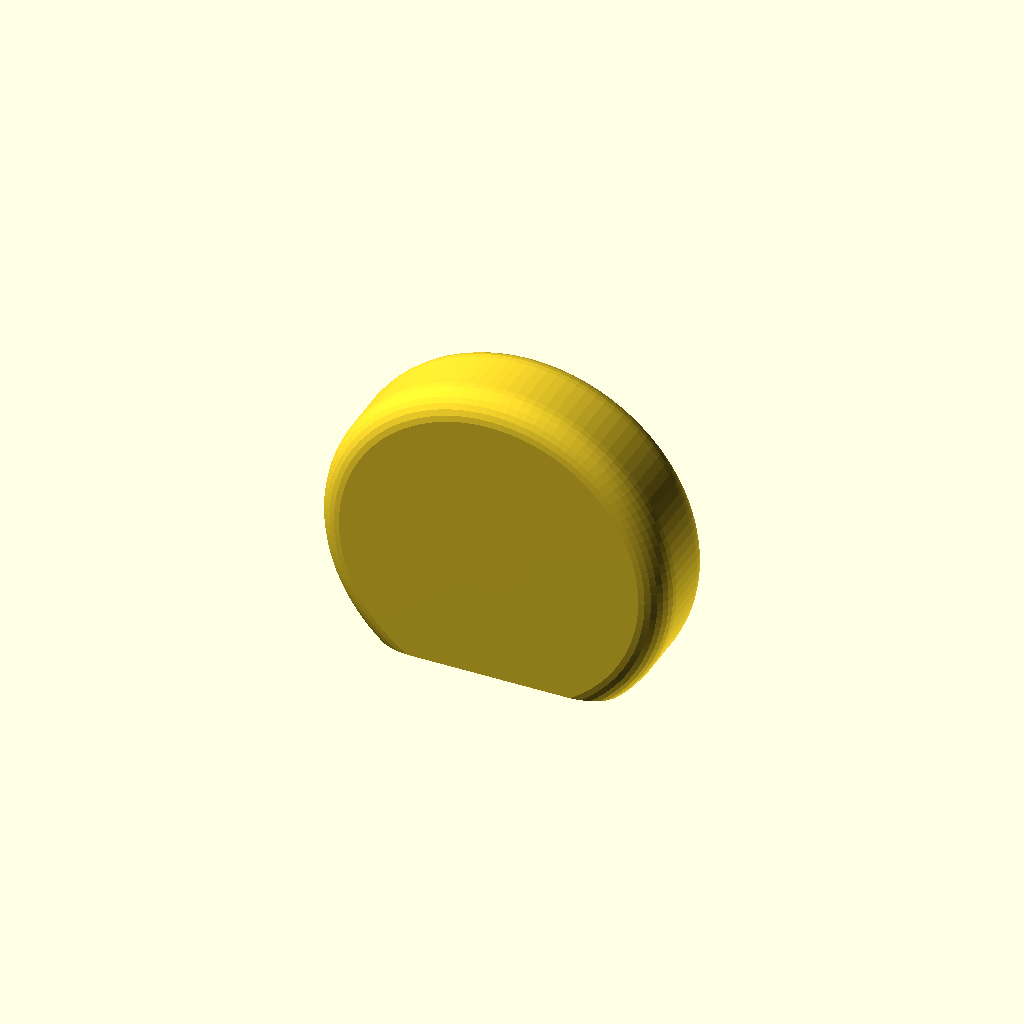
Cell 1: rendered with the file's own defaults.
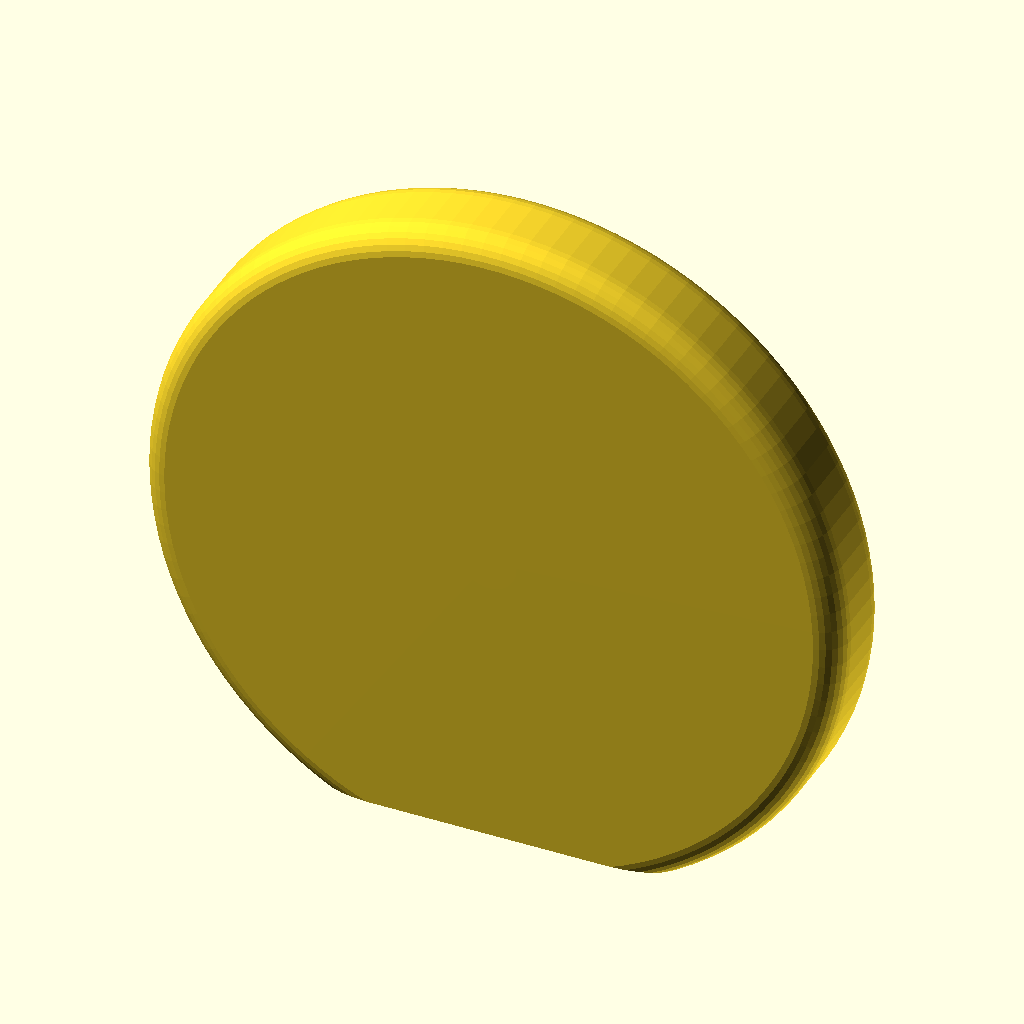
Cell 2: the same model with disk_d = 50.
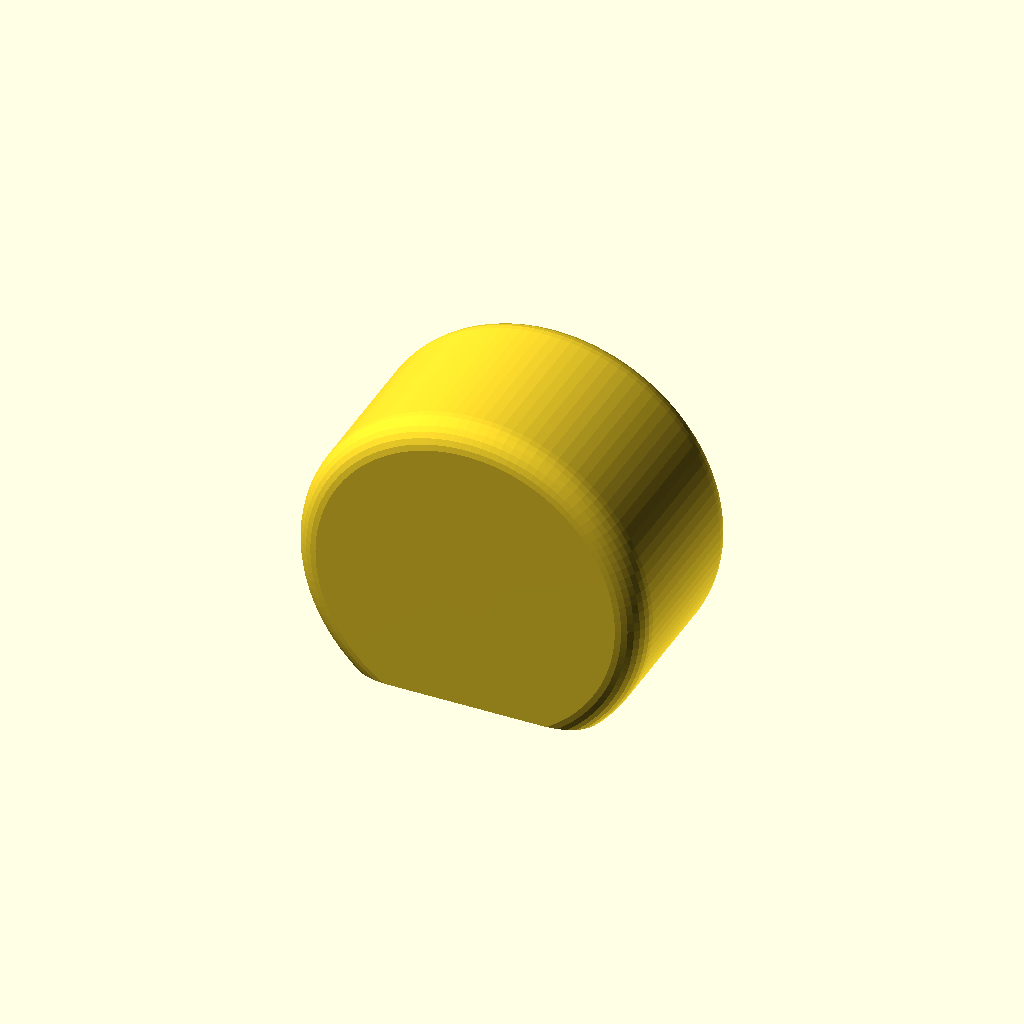
Cell 3 — disk_h set to 14.4, the other parameters unchanged.
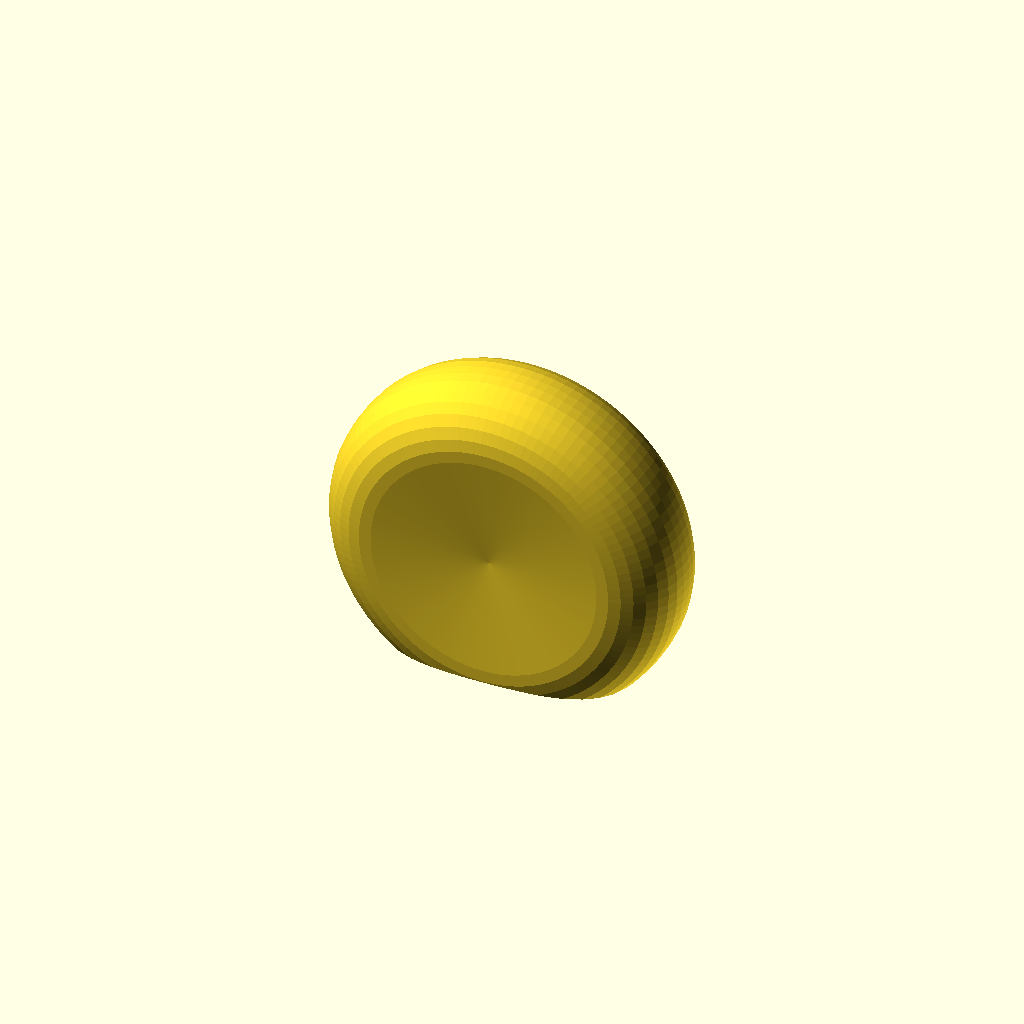
Cell 4: roundoff_r = 4 (everything else at default).
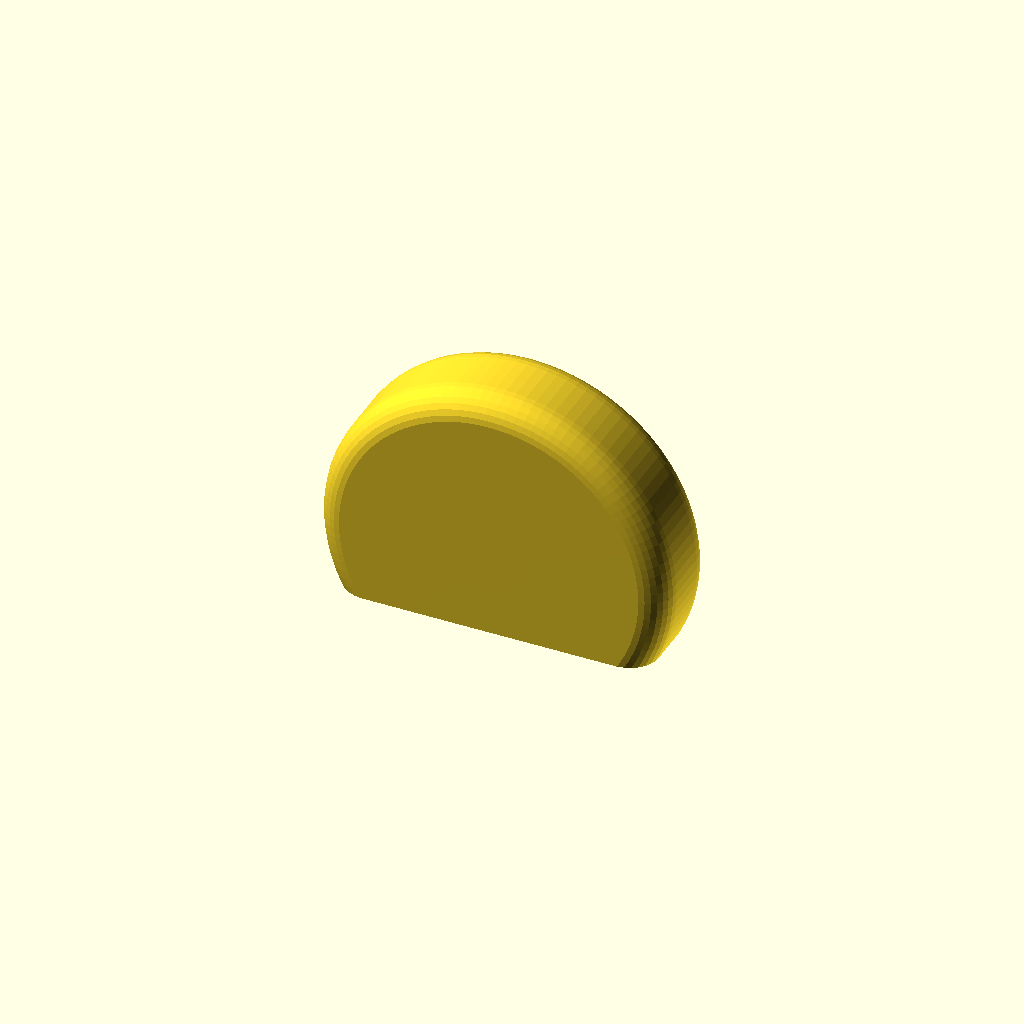
Cell 5 — cutoff set to 7, the other parameters unchanged.
All cells are drawn from one camera (rotation 55°, 0°, 25°, orthographic, colour scheme Cornfield), so only the parameter changes between them.
Source of the model, openscad/tak.scad:
disk_d = 25;
disk_h = 7.2;
roundoff_r = 2;
cutoff = 3.5;

module stone_2d() {
  $fn = 30;
  hull() {
    for (a = [-1, 1])
      translate([disk_d/2 - roundoff_r, a * (disk_h/2 - roundoff_r)])
        circle(roundoff_r);
    translate([1, 0])
      square([2, disk_h], center=true);
  }
}

module stone() {
  $fn = 110;
  intersection() {
    rotate([90, 0, 0])
      rotate_extrude(angle=360)
        stone_2d();
    translate([0, 0, cutoff])
      cube(disk_d, center=true);
  }
}

module capstone() {
  $fn = 110;
  translate([0, 0, cutoff - disk_d/2]) {
    difference() {
      cylinder(h=disk_d*0.6, d=disk_d*0.7);
      translate([0, 0, disk_d*0.35])
        cylinder(h=disk_d*0.6, d=disk_d*0.44);
      translate([0, 0, disk_d*0.44]) {
        translate([0, 0, 50])
          for (a = [0, 120, 240], b = 5.5*[-2, -1, 0, 1, 2])
            rotate([0, 0, a+b])
              cube([100, 1, 100], center=true);
      }
    }
  }
}

module dense_fill() {
  width = 40;
  height = disk_h*0.9;
  translate([0, 0, height/2 - disk_d/2 + cutoff])
    cube([width, width, height], center=true);
  
  translate([0, 0, disk_d*0.15])
    cube([1.6, width, 1.2], center=true);
}

module grid(r, c) {
  
}

stone();
//dense_fill();
Parameter table extracted from the source (name, type, default, range or options):
disk_d: number, default 25
disk_h: number, default 7.2
roundoff_r: number, default 2
cutoff: number, default 3.5
